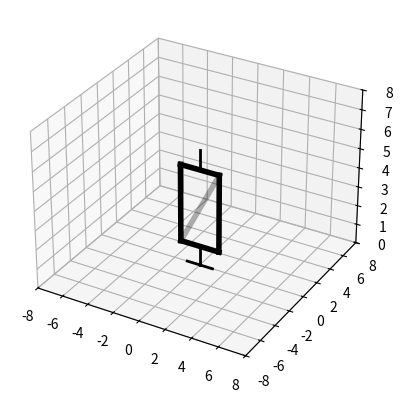

Here is the Python script that generated this plot:
import numpy as np
from math import atan2
import matplotlib.pyplot as plt
from matplotlib.animation import FuncAnimation

Steps = 1000 #количество кадров

#размеры пластины
PlateWidth = 3
PlateHeight = 4
PlateDiagonal = ((PlateWidth**2 + PlateHeight**2) ** 0.5) / 2  #делим на два, так как проекция косинуса должна равномерно растянуться в обе стороны

t = np.linspace(0, 100, Steps)
z = np.linspace(0, 0, Steps)
d = PlateDiagonal * np.cos(t)
phi = 0.5 * t   #скорость поворота

#угол диагонали пластины, по которой катается шарик
alpha = atan2(PlateHeight, PlateWidth)

#отступ от пола
StandZ = 1

#нижние углы пластины в полярных координатах, R=PlateWidth/2
AX = PlateWidth / 2 * np.cos(phi)
AY = PlateWidth / 2 * np.sin(phi)
AZ = StandZ

#углы пластины симметричны относительно (0,0)
BX = -PlateWidth / 2 * np.cos(phi)
BY = -PlateWidth / 2 * np.sin(phi)
BZ = StandZ

#верхние углы пластины
CX = BX
CY = BY
CZ = BZ + PlateHeight

DX = AX
DY = AY
DZ = AZ + PlateHeight

PathWidth = d * np.cos(alpha)

#выражаем абсолютные координаты через промежуточную СО в центре диагонали
pointZ = StandZ + PlateHeight / 2 + d*np.sin(alpha)
#полярные координаты
pointX = PathWidth * np.cos(phi)
pointY = PathWidth * np.sin(phi)

fig = plt.figure()
ax = fig.add_subplot(projection='3d')
ax.set(xlim=[-8, 8], ylim=[-8, 8], zlim=[0, 8])

pointPlot, = ax.plot(pointX[0], pointY[0], pointZ[0], marker='o', markersize='3')                            #marker='o' наша точка - это шарик
lineABPLOT, = ax.plot([AX[0], BX[0]], [AY[0], BY[0]], [AZ, BZ], color='black', linewidth='4')
lineCDPLOT, = ax.plot([CX[0], DX[0]], [CY[0], DY[0]], [CZ, DZ], color='black', linewidth='4')
lineADPLOT, = ax.plot([AX[0], DX[0]], [AY[0], DY[0]], [AZ, DZ], color='black', linewidth='4')
lineBCPLOT, = ax.plot([BX[0], CX[0]], [BY[0], CY[0]], [BZ, CZ], color='black', linewidth='4')
lineBDPLOT, = ax.plot([BX[0], DX[0]], [BY[0], DY[0]], [BZ, DZ], color='black', linewidth='4', alpha=0.3)

#ось вращения
axis = ax.plot([0, 0], [0, 0], [0, 1], color='black', linewidth='2')
axis1 = ax.plot([0, 0], [0, 0], [5, 6], color='black', linewidth='2')
axis2 = ax.plot([-1, 1], [0, 0], [0, 0], color='black', linewidth='2')

def Anima(i):
    pointPlot.set_data_3d(pointX[i], pointY[i], pointZ[i])
    lineABPLOT.set_data_3d([AX[i], BX[i]], [AY[i], BY[i]], [AZ, BZ])
    lineCDPLOT.set_data_3d([CX[i], DX[i]], [CY[i], DY[i]], [CZ, DZ])
    lineADPLOT.set_data_3d([AX[i], DX[i]], [AY[i], DY[i]], [AZ, DZ])
    lineBCPLOT.set_data_3d([BX[i], CX[i]], [BY[i], CY[i]], [BZ, CZ])
    lineBDPLOT.set_data_3d([BX[i], DX[i]], [BY[i], DY[i]], [BZ, DZ])
    return [pointPlot, lineABPLOT, lineCDPLOT, lineBCPLOT, lineADPLOT, lineBDPLOT]

anima = FuncAnimation(fig, Anima, frames=Steps, interval=1000/60)
plt.show()
